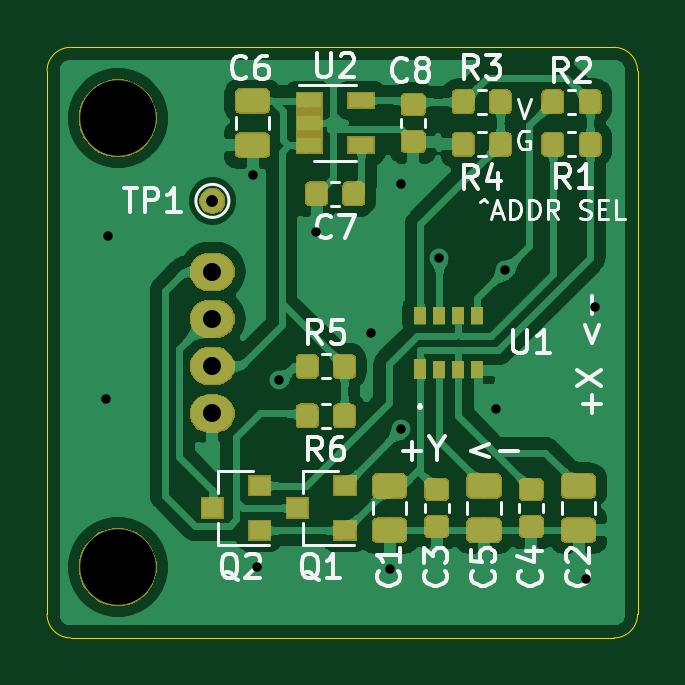
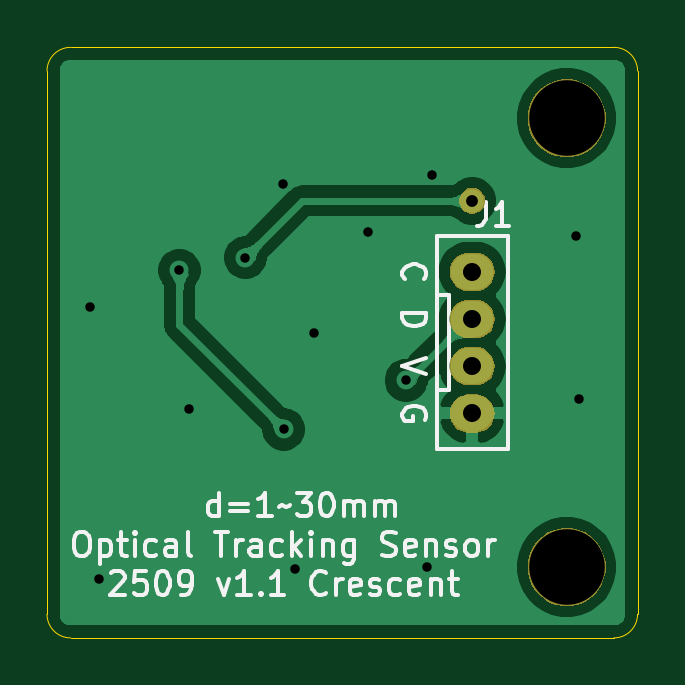
Circuit board: 10 layer files. Board 25.0 x 25.0 mm.
- bottom_copper: ots-B_Cu.gbl (37981 bytes)
- bottom_mask: ots-B_Mask.gbs (8740 bytes)
- paste: ots-B_Paste.gbp (638 bytes)
- bottom_silk: ots-B_SilkS.gbo (16802 bytes)
- outline: ots-Edge_Cuts.gm1 (1017 bytes)
- top_copper: ots-F_Cu.gtl (213154 bytes)
- top_mask: ots-F_Mask.gts (40230 bytes)
- paste: ots-F_Paste.gtp (53860 bytes)
- top_silk: ots-F_SilkS.gto (73064 bytes)
- drill: ots.drl (622 bytes)

=== bottom_copper: ots-B_Cu.gbl (37981 bytes, source omitted) ===
=== bottom_mask: ots-B_Mask.gbs (8740 bytes, source omitted) ===
=== paste: ots-B_Paste.gbp ===
G04 #@! TF.GenerationSoftware,KiCad,Pcbnew,(5.1.2)-1*
G04 #@! TF.CreationDate,2025-09-14T13:11:52+09:00*
G04 #@! TF.ProjectId,ots,6f74732e-6b69-4636-9164-5f7063625858,v1.1*
G04 #@! TF.SameCoordinates,Original*
G04 #@! TF.FileFunction,Paste,Bot*
G04 #@! TF.FilePolarity,Positive*
%FSLAX46Y46*%
G04 Gerber Fmt 4.6, Leading zero omitted, Abs format (unit mm)*
G04 Created by KiCad (PCBNEW (5.1.2)-1) date 2025-09-14 13:11:52*
%MOMM*%
%LPD*%
G04 APERTURE LIST*
%ADD10O,1.800000X1.524000*%
G04 APERTURE END LIST*
D10*
X154000000Y-94500000D03*
X154000000Y-92500000D03*
X154000000Y-90500000D03*
X154000000Y-88500000D03*
M02*

=== bottom_silk: ots-B_SilkS.gbo (16802 bytes, source omitted) ===
=== outline: ots-Edge_Cuts.gm1 ===
G04 #@! TF.GenerationSoftware,KiCad,Pcbnew,(5.1.2)-1*
G04 #@! TF.CreationDate,2025-09-14T13:11:52+09:00*
G04 #@! TF.ProjectId,ots,6f74732e-6b69-4636-9164-5f7063625858,v1.1*
G04 #@! TF.SameCoordinates,Original*
G04 #@! TF.FileFunction,Profile,NP*
%FSLAX46Y46*%
G04 Gerber Fmt 4.6, Leading zero omitted, Abs format (unit mm)*
G04 Created by KiCad (PCBNEW (5.1.2)-1) date 2025-09-14 13:11:52*
%MOMM*%
%LPD*%
G04 APERTURE LIST*
%ADD10C,0.050000*%
G04 APERTURE END LIST*
D10*
X172000000Y-103000000D02*
G75*
G02X171000000Y-104000000I-1000000J0D01*
G01*
X148000000Y-104000000D02*
G75*
G02X147000000Y-103000000I0J1000000D01*
G01*
X147000000Y-80000000D02*
G75*
G02X148000000Y-79000000I1000000J0D01*
G01*
X171000000Y-79000000D02*
G75*
G02X172000000Y-80000000I0J-1000000D01*
G01*
X147000000Y-103000000D02*
X147000000Y-80000000D01*
X171000000Y-104000000D02*
X148000000Y-104000000D01*
X172000000Y-80000000D02*
X172000000Y-103000000D01*
X148000000Y-79000000D02*
X171000000Y-79000000D01*
M02*

=== top_copper: ots-F_Cu.gtl (213154 bytes, source omitted) ===
=== top_mask: ots-F_Mask.gts (40230 bytes, source omitted) ===
=== paste: ots-F_Paste.gtp (53860 bytes, source omitted) ===
=== top_silk: ots-F_SilkS.gto (73064 bytes, source omitted) ===
=== drill: ots.drl ===
M48
; DRILL file {KiCad (5.1.2)-1} date 2025/09/14 13:11:53
; FORMAT={-:-/ absolute / metric / decimal}
; #@! TF.CreationDate,2025-09-14T13:11:53+09:00
; #@! TF.GenerationSoftware,Kicad,Pcbnew,(5.1.2)-1
FMAT,2
METRIC
T1C0.400
T2C0.500
T3C0.762
T4C3.200
%
G90
G05
T1
X149.5Y-93.9
X149.6Y-87.0
X155.7Y-84.4
X155.9Y-101.0
X156.8Y-93.1
X158.4Y-86.8
X160.7Y-91.1
X161.5Y-101.1
X161.975Y-95.175
X162.0Y-84.8
X163.6Y-87.9
X166.0Y-94.3
X166.395Y-88.434
X169.8Y-101.5
X170.2Y-90.0
T2
X154.0Y-85.5
T3
X154.0Y-88.5
X154.0Y-90.5
X154.0Y-92.5
X154.0Y-94.5
T4
X150.0Y-82.0
X150.0Y-101.0
T0
M30

